Dataset: 15_Scene_Cartoon (GitHub, autumn-tilley/Cartoon-Classification-Exploration). Classes: bedroom, coast, forest, highway, industrial, inside city, kitchen, living room, mountain, office, open country, store, street, suburb, tall building.

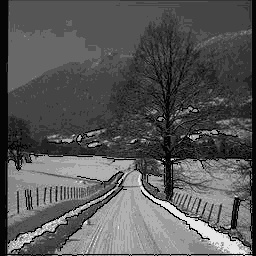
Label: open country

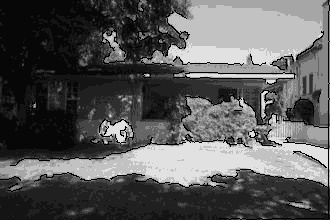
Label: suburb

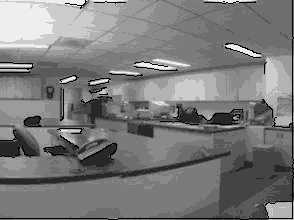
Label: office

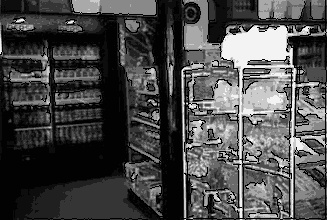
Label: store

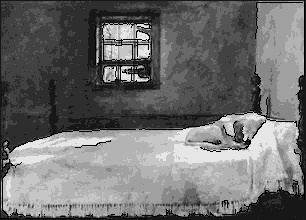
Label: bedroom

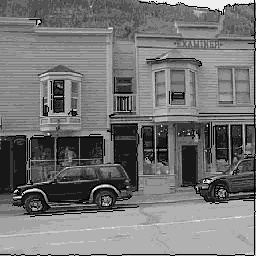
Label: inside city
